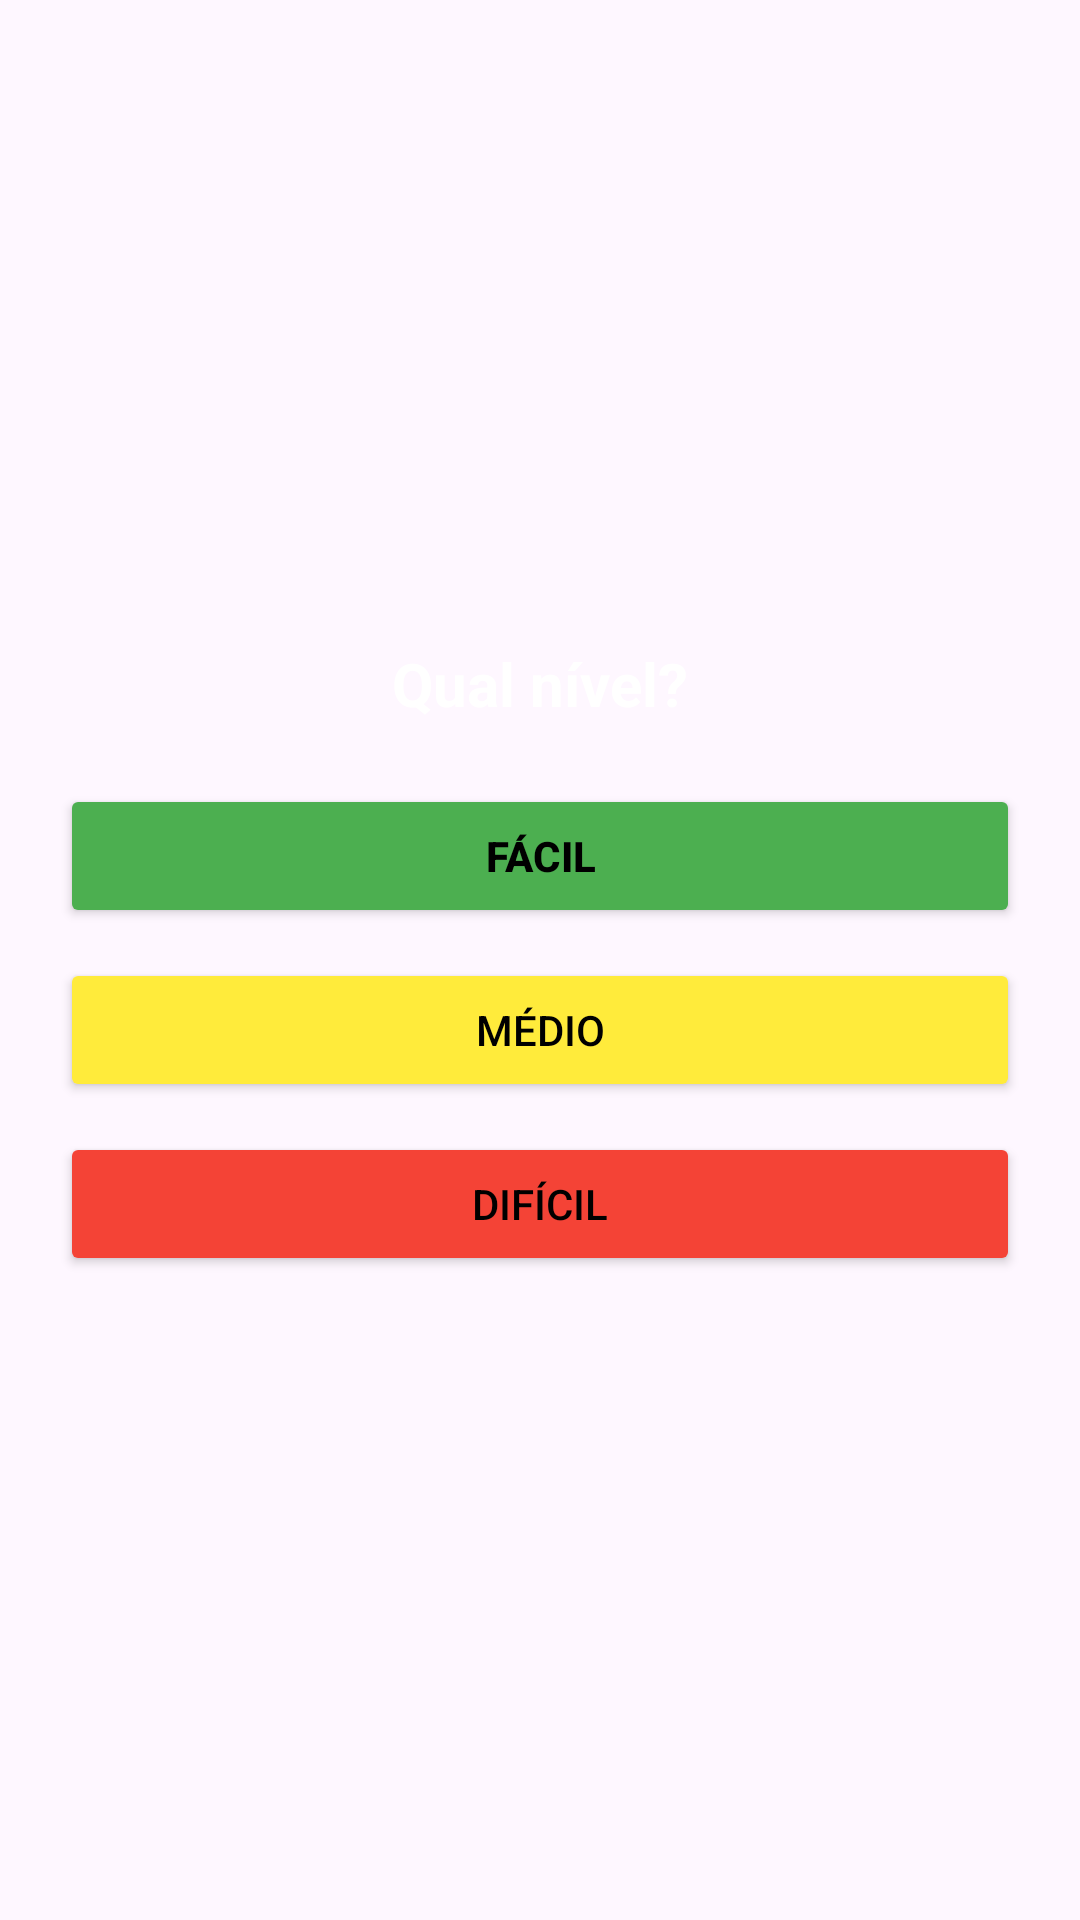

Reconstruct the res/layout file that produces this screen, plus the resources it refers to.
<!-- AndroidManifest.xml: application theme Theme.Integrakidsmobile -->
<!-- res/layout/dialog_niveis.xml -->
<LinearLayout xmlns:android="http://schemas.android.com/apk/res/android"
    android:layout_width="match_parent"
    android:layout_height="wrap_content"
    android:orientation="vertical"
    android:padding="20dp"
    android:gravity="center">

    <TextView
        android:layout_width="wrap_content"
        android:layout_height="wrap_content"
        android:text="Qual nível?"
        android:textSize="20sp"
        android:textStyle="bold"
        android:textColor="@color/white"
        android:layout_marginBottom="20dp"/>

    <Button
        android:id="@+id/btnFacil"
        android:layout_width="match_parent"
        android:layout_height="wrap_content"
        android:text="Fácil"
        android:textColor="@color/black"
        android:textStyle="bold"
        android:backgroundTint="@color/green"
        android:layout_marginBottom="10dp"/>

    <Button
        android:id="@+id/btnMedio"
        android:layout_width="match_parent"
        android:layout_height="wrap_content"
        android:text="Médio"
        android:textColor="@color/black"
        android:backgroundTint="@color/yellow"
        android:layout_marginBottom="10dp"/>

    <Button
        android:id="@+id/btnDificil"
        android:layout_width="match_parent"
        android:layout_height="wrap_content"
        android:text="Difícil"
        android:textColor="@color/black"
        android:backgroundTint="@color/red"/>
</LinearLayout>
<!-- resources referenced by this layout -->
<resources>
  <color name="black">#000000</color>
  <color name="green">#4CAF50</color>
  <color name="red">#F44336</color>
  <color name="white">#FFFFFF</color>
  <color name="yellow">#FFEB3B</color>
  <style name="Theme.Integrakidsmobile" parent="Base.Theme.Integrakidsmobile">
          <item name="colorPrimary">@color/tint</item>
      </style>
  <style name="Base.Theme.Integrakidsmobile" parent="Theme.Material3.DayNight.NoActionBar" />
  <color name="tint">#e60000</color>
</resources>
